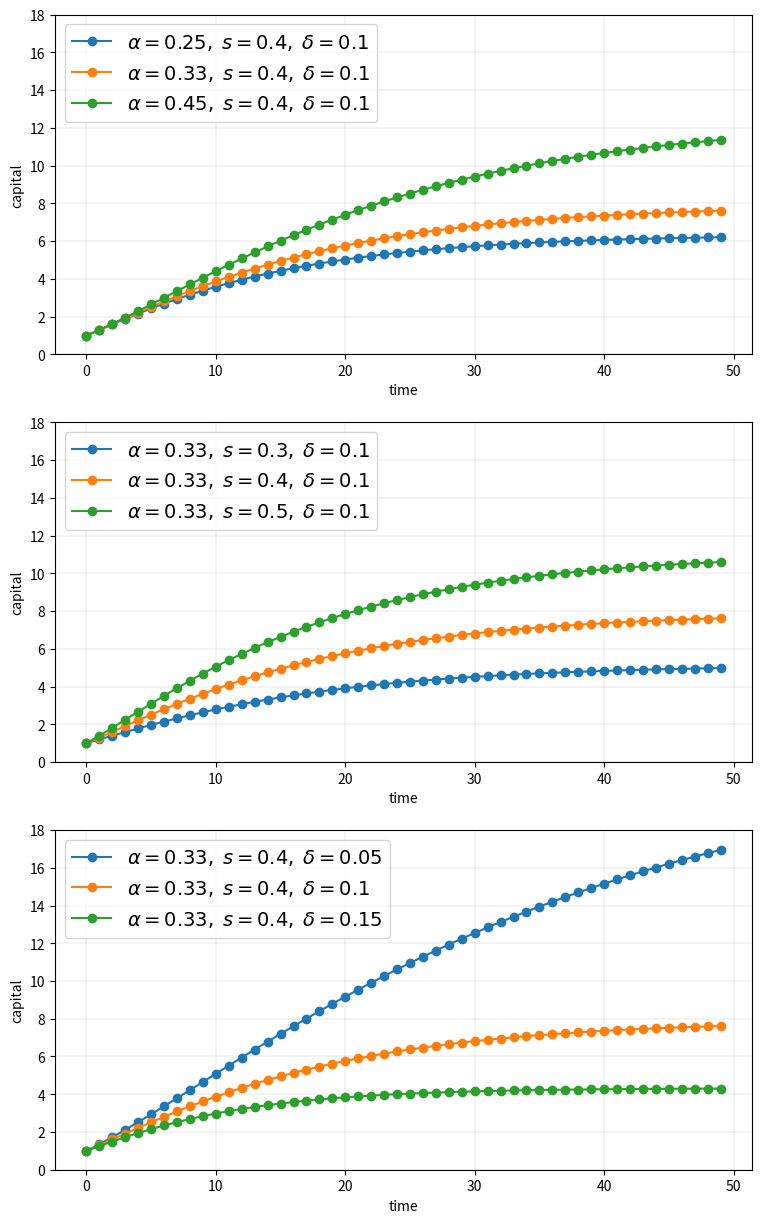

Here is the Python script that generated this plot:
import numpy as np
import matplotlib.pyplot as plt
from itertools import product

def plot_path(ax, alphas, s_vals, deltas, series_length=50):
    """
    Add a time series plot to the axes ax for all given parameters.
    """
    k = np.empty(series_length)
    label = "$\\alpha = {},\; s = {},\; \\delta = {}$"

    for (alpha, s, delta) in product(alphas, s_vals, deltas):
        k[0] = 1
        for t in range(series_length-1):
            k[t+1] = s * k[t]**alpha + (1 - delta) * k[t]
        ax.plot(k, 'o-', label=label.format(alpha, s, delta))

    ax.grid(lw=0.2)
    ax.set_xlabel('time')
    ax.set_ylabel('capital')
    ax.set_ylim(0, 18)
    ax.legend(loc='upper left', frameon=True, fontsize=14)

fig, axes = plt.subplots(3, 1, figsize=(9, 15))

# Parameters (alphas, s_vals, deltas)
set_one = ([0.25, 0.33, 0.45], [0.4], [0.1])
set_two = ([0.33], [0.3, 0.4, 0.5], [0.1])
set_three = ([0.33], [0.4], [0.05, 0.1, 0.15])

for (ax, params) in zip(axes, (set_one, set_two, set_three)):
    alphas, s_vals, deltas = params
    plot_path(ax, alphas, s_vals, deltas)

plt.show()
